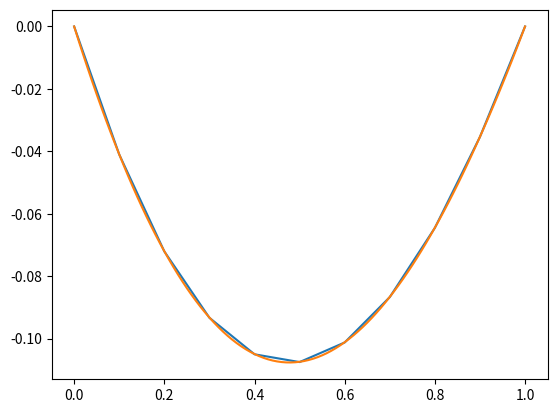
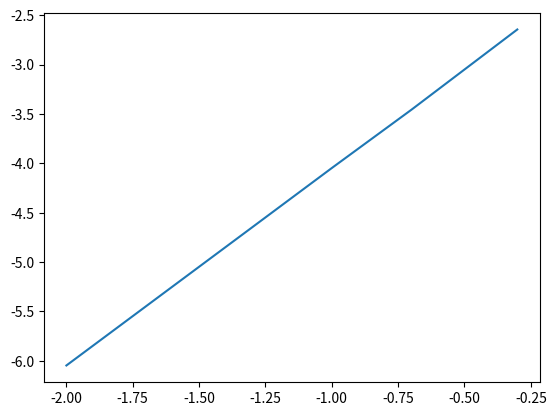

These charts were generated, in order, by the following Python code:
import numpy as np
from sympy import *
init_printing(use_unicode=True)
import pandas as pd
import matplotlib.pyplot as plt


x,h = symbols('x h')
f,a,b = cos(x),0,0
soln = -cos(x) + (cos(1) - 1)*x + 1
hvals = [.5,.2,.1,.05,.01]

errors=[]
graphdata = []
finegrid = [j*.01 for j in range(101)]

for hval in hvals:
    n = int(1/hval)
    grid = [j*hval for j in range(n+1)]

    F = Matrix(list(
        map(lambda y: f.subs(x,y)-a/(hval**2) if y==0 else(f.subs(x,y) - b/(hval**2) if y == 1 else f.subs(x,y)),grid[1:n])
        ))
    A = Matrix(n-1,n-1, lambda i,j: -2 if i==j else(1 if j==i+1 or j==i-1 else 0))

    U = ((1/hval**2)*A).inv()*F
    approxsoln = list(map(lambda i: a if i==0 else(b if i==n else U[i-1]),range(n+1)))
    
    S = Matrix([soln.subs(x,_) for _ in grid[1:n]])
    E = S-U

    error = E.norm(oo)
    errors.append(error)
    
    if hval == .1:
        graphdata.append([grid,approxsoln])


df = pd.DataFrame({'x':[_ for _ in graphdata[0][0]],'y':[_ for _ in graphdata[0][1]]})
dh = pd.DataFrame({'x':[_ for _ in finegrid],'y':[soln.subs(x,_) for _ in finegrid]})
de = pd.DataFrame({'x': [np.log10(float(_)) for _ in hvals], 'y': [np.log10(float(_)) for _ in errors]})

plt.plot(df.x,df.y)
plt.plot(dh.x,dh.y)
plt.show()
plt.plot(de.x,de.y)
plt.show()
